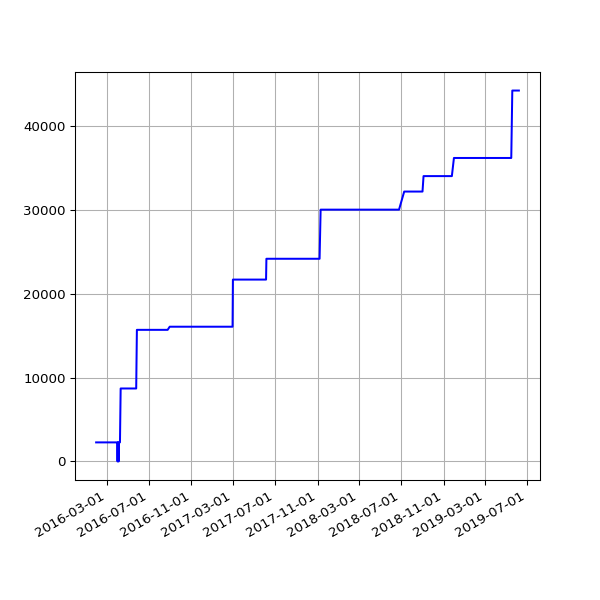

The data file committed next to this chart (first rows):
date, value
2016-01-30 03:53:31 +0000, 2274
2016-01-31 04:03:38 +0000, 2274
2016-02-01 04:07:18 +0000, 2274
2016-02-02 04:15:40 +0000, 2274
2016-02-03 03:50:12 +0000, 2274
2016-02-04 03:59:25 +0000, 2274
2016-02-05 03:52:58 +0000, 2274
2016-02-06 04:02:39 +0000, 2274
2016-02-07 03:54:06 +0000, 2274
2016-02-08 04:06:58 +0000, 2274
2016-02-09 03:51:57 +0000, 2274
2016-02-10 04:00:45 +0000, 2274
2016-02-11 04:01:23 +0000, 2274
2016-02-12 04:15:30 +0000, 2274
2016-02-13 04:11:13 +0000, 2274
2016-02-14 03:53:30 +0000, 2274
2016-02-15 03:51:18 +0000, 2274
2016-02-16 04:06:19 +0000, 2274
2016-02-17 03:21:25 +0000, 2274
2016-02-18 03:57:17 +0000, 2274
2016-02-19 04:30:00 +0000, 2274
2016-02-20 02:51:05 +0000, 2274
2016-02-21 03:01:27 +0000, 2274
2016-02-22 02:53:25 +0000, 2274
2016-02-23 03:19:44 +0000, 2274
2016-02-24 04:20:38 +0000, 2274
2016-02-25 04:24:26 +0000, 2274
2016-02-26 03:08:08 +0000, 2274
2016-02-27 02:31:41 +0000, 2274
2016-02-28 04:15:34 +0000, 2274
2016-03-01 02:30:54 +0000, 2274
2016-03-02 04:27:42 +0000, 2274
2016-03-03 04:51:43 +0000, 2274
2016-03-04 02:24:09 +0000, 2274
2016-03-05 02:44:37 +0000, 2274
2016-03-06 03:11:42 +0000, 2274
2016-03-07 04:31:21 +0000, 2274
2016-03-08 03:08:42 +0000, 2274
2016-03-09 03:13:29 +0000, 2274
2016-03-10 02:14:47 +0000, 2274
2016-03-11 02:17:19 +0000, 2274
2016-03-12 02:36:30 +0000, 2274
2016-03-13 03:17:02 +0000, 2274
2016-03-14 04:36:09 +0000, 2274
2016-03-15 03:09:16 +0000, 2274
2016-03-16 03:08:27 +0000, 2274
2016-03-17 03:08:25 +0000, 2274
2016-03-18 04:40:37 +0000, 2274
2016-03-19 03:56:03 +0000, 2274
2016-03-20 02:45:53 +0000, 2274
2016-03-22 03:26:59 +0000, 2274
2016-03-23 04:07:31 +0000, 2274
2016-03-24 03:01:13 +0000, 2274
2016-03-25 04:05:19 +0000, 2274
2016-03-26 04:39:19 +0000, 2274
2016-03-27 04:04:43 +0100, 2274
2016-03-28 03:49:06 +0100, 2274
2016-03-29 04:58:23 +0100, 2274
2016-03-30 04:21:13 +0100, 2274
2016-03-31 03:54:29 +0100, 2274
... 668 more rows
